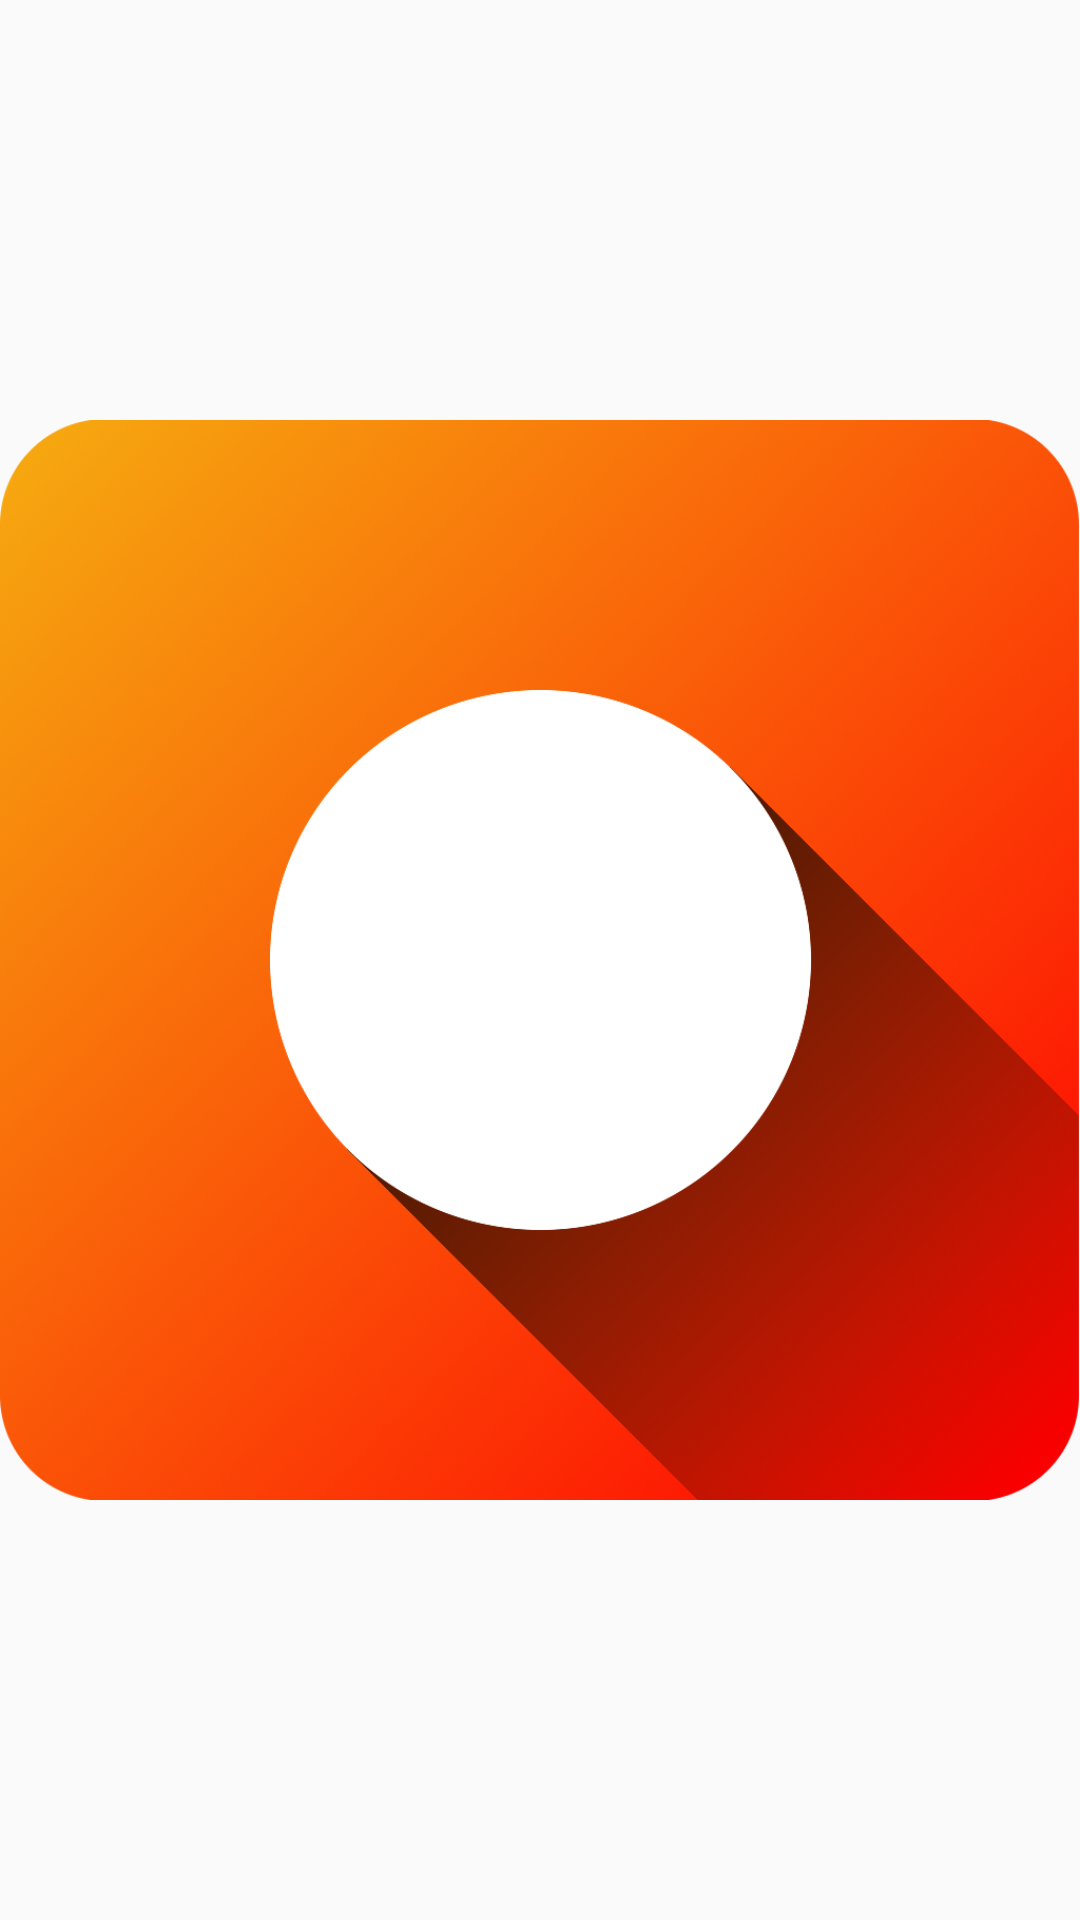

The Android layout XML behind this screen, and the referenced resources:
<!-- AndroidManifest.xml: application theme AppTheme -->
<!-- res/layout/app_icon.xml -->
<RelativeLayout xmlns:android="http://schemas.android.com/apk/res/android"
    android:layout_width="wrap_content"
    android:layout_height="wrap_content"
    android:id="@+id/single"
    >

    <ImageView
        android:id="@+id/app_icon"
        android:layout_width="wrap_content"
        android:layout_height="wrap_content"
        android:src="@drawable/icon_circle" />

    <TextView
        android:id="@+id/app_description"
        android:layout_width="wrap_content"
        android:layout_height="wrap_content"
        android:layout_below="@+id/app_icon"
        android:layout_centerInParent="true"
        android:gravity="center"
        android:textColor="#000000"
        android:textSize="12sp"/>

</RelativeLayout>
<!-- resources referenced by this layout -->
<resources>
  <!-- drawable icon_circle: png bitmap (drawable-hdpi, 574121 bytes) -->
  <style name="AppTheme" parent="Theme.AppCompat.Light.NoActionBar">
          
          <item name="colorPrimary">@color/colorPrimary</item>
          <item name="colorPrimaryDark">@color/colorPrimaryDark</item>
          <item name="colorAccent">@color/colorAccent</item>
  
      </style>
  <color name="colorPrimary">#008577</color>
  <color name="colorPrimaryDark">#00574B</color>
  <color name="colorAccent">#D81B60</color>
</resources>
